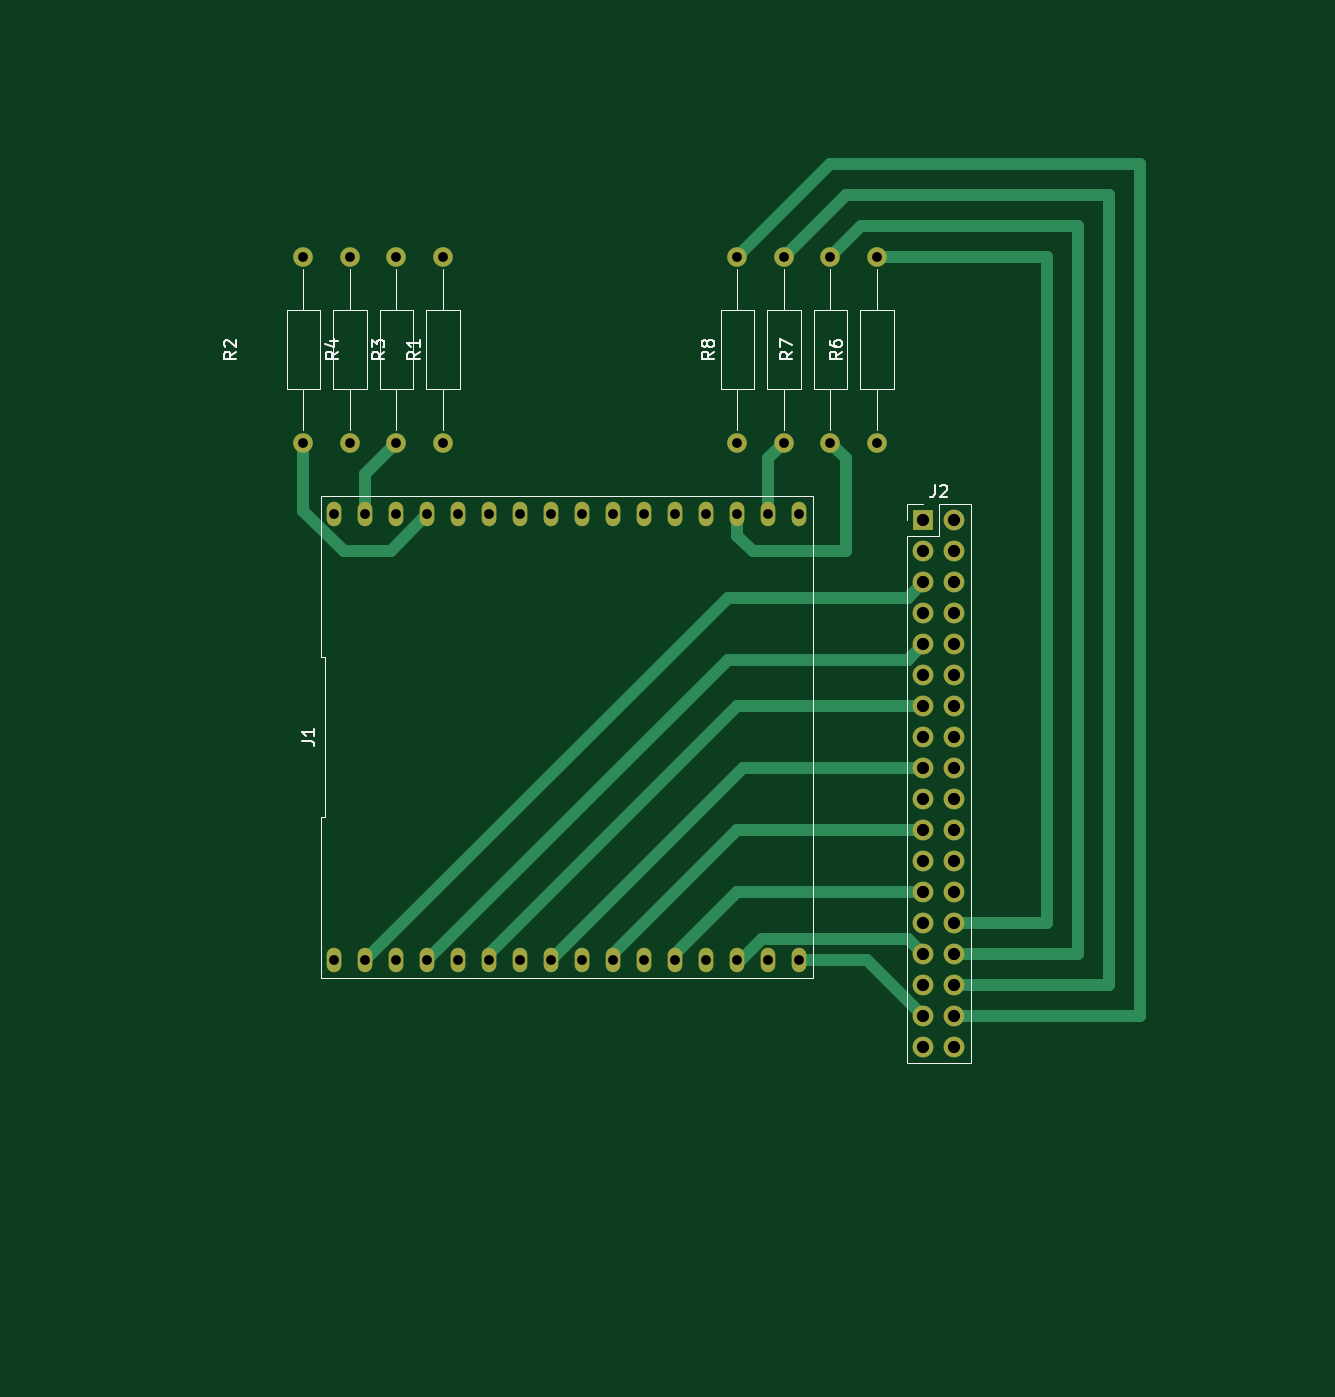
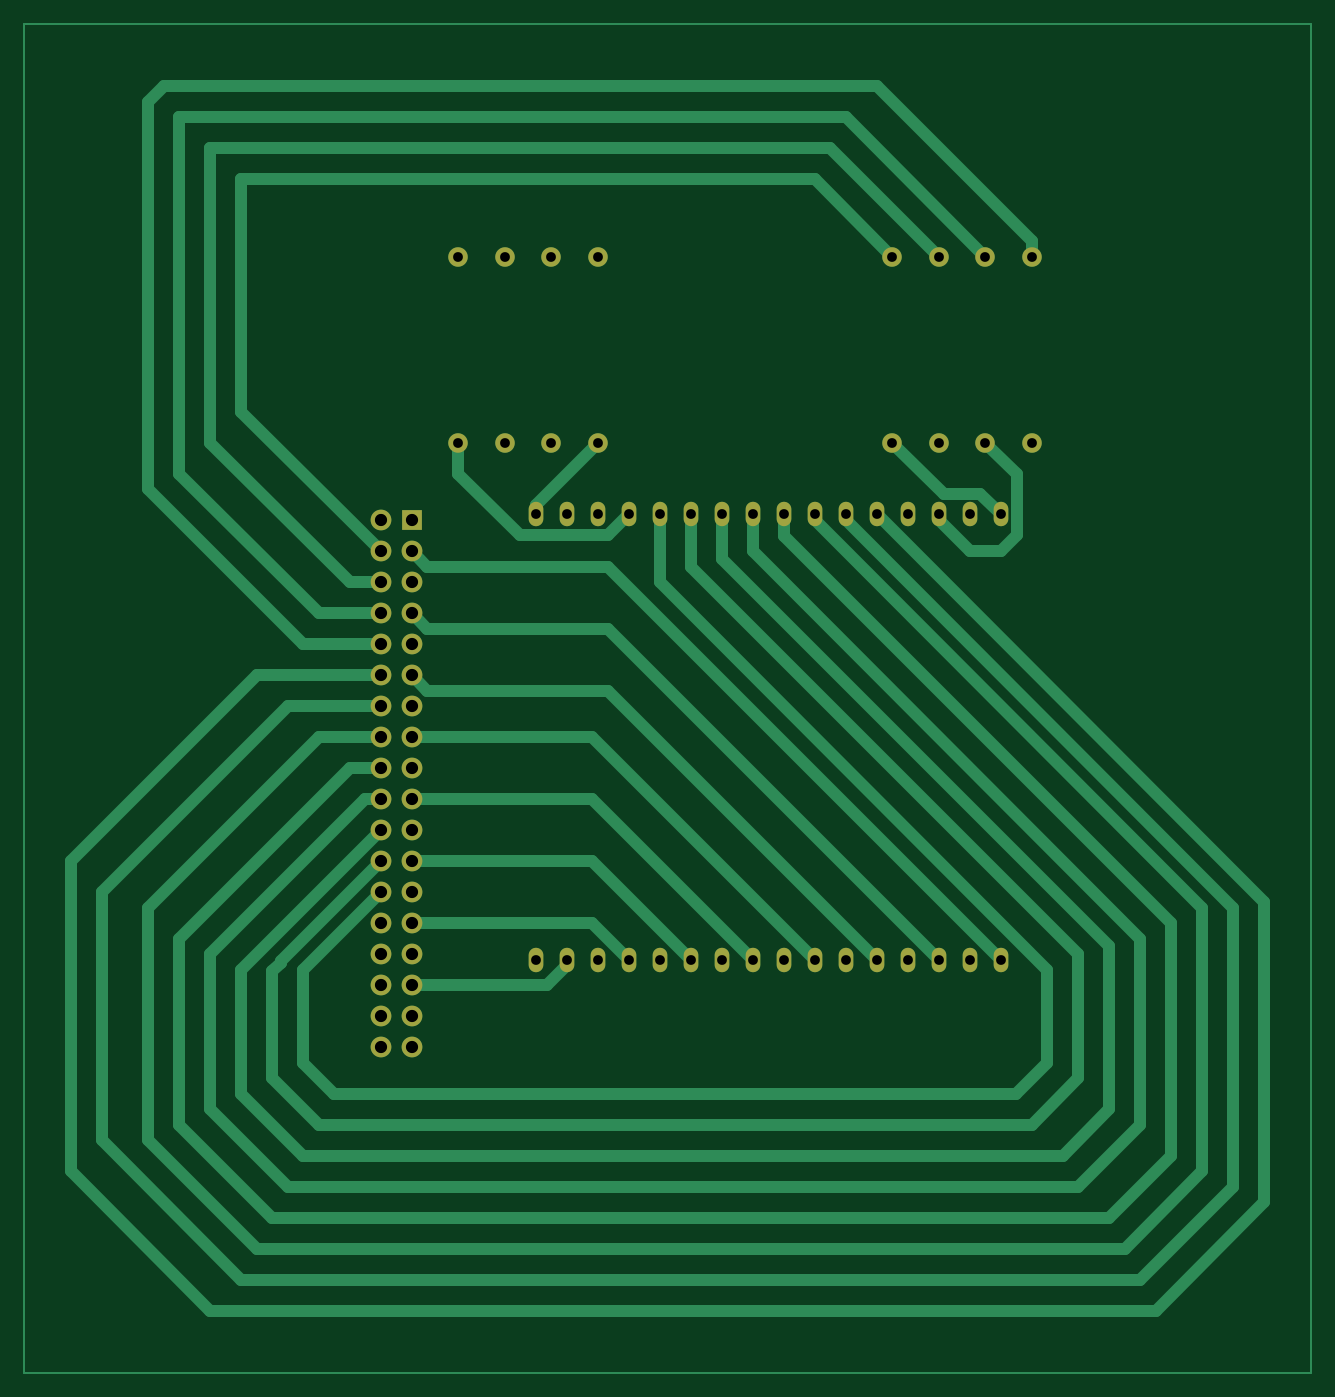
Circuit board: 9 layer files. Board 105.4 x 110.5 mm.
- bottom_copper: KiCad LED matrix-B_Cu.gbr (14450 bytes)
- bottom_mask: KiCad LED matrix-B_Mask.gbr (3149 bytes)
- bottom_silk: KiCad LED matrix-B_Silkscreen.gbr (483 bytes)
- outline: KiCad LED matrix-Edge_Cuts.gbr (454 bytes)
- top_copper: KiCad LED matrix-F_Cu.gbr (10071 bytes)
- top_mask: KiCad LED matrix-F_Mask.gbr (3149 bytes)
- top_silk: KiCad LED matrix-F_Silkscreen.gbr (13726 bytes)
- drill: KiCad LED matrix-NPTH.drl (285 bytes)
- drill: KiCad LED matrix-PTH.drl (1521 bytes)

=== bottom_copper: KiCad LED matrix-B_Cu.gbr (14450 bytes, source omitted) ===
=== bottom_mask: KiCad LED matrix-B_Mask.gbr ===
%TF.GenerationSoftware,KiCad,Pcbnew,8.0.1-rc1*%
%TF.CreationDate,2024-05-10T09:17:23-04:00*%
%TF.ProjectId,KiCad LED matrix,4b694361-6420-44c4-9544-206d61747269,rev?*%
%TF.SameCoordinates,Original*%
%TF.FileFunction,Soldermask,Bot*%
%TF.FilePolarity,Negative*%
%FSLAX46Y46*%
G04 Gerber Fmt 4.6, Leading zero omitted, Abs format (unit mm)*
G04 Created by KiCad (PCBNEW 8.0.1-rc1) date 2024-05-10 09:17:23*
%MOMM*%
%LPD*%
G01*
G04 APERTURE LIST*
%ADD10C,1.600000*%
%ADD11O,1.600000X1.600000*%
%ADD12O,1.700000X1.700000*%
%ADD13R,1.700000X1.700000*%
%ADD14O,1.200000X2.000000*%
G04 APERTURE END LIST*
D10*
%TO.C,R3*%
X154940000Y-54610000D03*
D11*
X154940000Y-69850000D03*
%TD*%
D12*
%TO.C,J2*%
X201930000Y-116840000D03*
X201930000Y-114300000D03*
X201930000Y-111760000D03*
X201930000Y-109220000D03*
X201930000Y-106680000D03*
X201930000Y-104140000D03*
X201930000Y-101600000D03*
X201930000Y-99060000D03*
X201930000Y-96520000D03*
X201930000Y-93980000D03*
X201930000Y-91440000D03*
X201930000Y-88900000D03*
X201930000Y-86360000D03*
X201930000Y-83820000D03*
X201930000Y-81280000D03*
X201930000Y-78740000D03*
X204470000Y-78740000D03*
X204470000Y-81280000D03*
X204470000Y-83820000D03*
X204470000Y-86360000D03*
X204470000Y-88900000D03*
X204470000Y-91440000D03*
X204470000Y-93980000D03*
X204470000Y-96520000D03*
X204470000Y-99060000D03*
X204470000Y-101600000D03*
X204470000Y-104140000D03*
X204470000Y-106680000D03*
X204470000Y-109220000D03*
X204470000Y-111760000D03*
X204470000Y-114300000D03*
X204470000Y-116840000D03*
X201930000Y-119380000D03*
X204470000Y-119380000D03*
D13*
X201930000Y-76200000D03*
D12*
X204470000Y-76200000D03*
%TD*%
D10*
%TO.C,R8*%
X186690000Y-69850000D03*
D11*
X186690000Y-54610000D03*
%TD*%
D10*
%TO.C,R5*%
X198120000Y-69850000D03*
D11*
X198120000Y-54610000D03*
%TD*%
D10*
%TO.C,R2*%
X158750000Y-54610000D03*
D11*
X158750000Y-69850000D03*
%TD*%
D10*
%TO.C,R1*%
X162560000Y-69850000D03*
D11*
X162560000Y-54610000D03*
%TD*%
D10*
%TO.C,R6*%
X194310000Y-69850000D03*
D11*
X194310000Y-54610000D03*
%TD*%
D10*
%TO.C,R7*%
X190500000Y-69850000D03*
D11*
X190500000Y-54610000D03*
%TD*%
D10*
%TO.C,R4*%
X151130000Y-54610000D03*
D11*
X151130000Y-69850000D03*
%TD*%
D14*
%TO.C,J1*%
X191770000Y-112230000D03*
X189230000Y-112230000D03*
X186690000Y-112230000D03*
X184150000Y-112230000D03*
X181610000Y-112230000D03*
X179070000Y-112230000D03*
X176530000Y-112230000D03*
X173990000Y-112230000D03*
X171450000Y-112230000D03*
X168910000Y-112230000D03*
X166370000Y-112230000D03*
X163830000Y-112230000D03*
X161290000Y-112230000D03*
X158750000Y-112230000D03*
X156210000Y-112230000D03*
X153670000Y-112230000D03*
X153670000Y-75730000D03*
X156210000Y-75730000D03*
X158750000Y-75730000D03*
X161290000Y-75730000D03*
X163830000Y-75730000D03*
X166370000Y-75730000D03*
X168910000Y-75730000D03*
X171450000Y-75730000D03*
X173990000Y-75730000D03*
X176530000Y-75730000D03*
X179070000Y-75730000D03*
X181610000Y-75730000D03*
X184150000Y-75730000D03*
X186690000Y-75730000D03*
X189230000Y-75730000D03*
X191770000Y-75730000D03*
%TD*%
M02*

=== bottom_silk: KiCad LED matrix-B_Silkscreen.gbr ===
%TF.GenerationSoftware,KiCad,Pcbnew,8.0.1-rc1*%
%TF.CreationDate,2024-05-10T09:17:23-04:00*%
%TF.ProjectId,KiCad LED matrix,4b694361-6420-44c4-9544-206d61747269,rev?*%
%TF.SameCoordinates,Original*%
%TF.FileFunction,Legend,Bot*%
%TF.FilePolarity,Positive*%
%FSLAX46Y46*%
G04 Gerber Fmt 4.6, Leading zero omitted, Abs format (unit mm)*
G04 Created by KiCad (PCBNEW 8.0.1-rc1) date 2024-05-10 09:17:23*
%MOMM*%
%LPD*%
G01*
G04 APERTURE LIST*
G04 APERTURE END LIST*
M02*

=== outline: KiCad LED matrix-Edge_Cuts.gbr ===
%TF.GenerationSoftware,KiCad,Pcbnew,8.0.1-rc1*%
%TF.CreationDate,2024-05-10T09:17:24-04:00*%
%TF.ProjectId,KiCad LED matrix,4b694361-6420-44c4-9544-206d61747269,rev?*%
%TF.SameCoordinates,Original*%
%TF.FileFunction,Profile,NP*%
%FSLAX46Y46*%
G04 Gerber Fmt 4.6, Leading zero omitted, Abs format (unit mm)*
G04 Created by KiCad (PCBNEW 8.0.1-rc1) date 2024-05-10 09:17:24*
%MOMM*%
%LPD*%
G01*
G04 APERTURE LIST*
G04 APERTURE END LIST*
M02*

=== top_copper: KiCad LED matrix-F_Cu.gbr (10071 bytes, source omitted) ===
=== top_mask: KiCad LED matrix-F_Mask.gbr ===
%TF.GenerationSoftware,KiCad,Pcbnew,8.0.1-rc1*%
%TF.CreationDate,2024-05-10T09:17:23-04:00*%
%TF.ProjectId,KiCad LED matrix,4b694361-6420-44c4-9544-206d61747269,rev?*%
%TF.SameCoordinates,Original*%
%TF.FileFunction,Soldermask,Top*%
%TF.FilePolarity,Negative*%
%FSLAX46Y46*%
G04 Gerber Fmt 4.6, Leading zero omitted, Abs format (unit mm)*
G04 Created by KiCad (PCBNEW 8.0.1-rc1) date 2024-05-10 09:17:23*
%MOMM*%
%LPD*%
G01*
G04 APERTURE LIST*
%ADD10C,1.600000*%
%ADD11O,1.600000X1.600000*%
%ADD12O,1.700000X1.700000*%
%ADD13R,1.700000X1.700000*%
%ADD14O,1.200000X2.000000*%
G04 APERTURE END LIST*
D10*
%TO.C,R3*%
X154940000Y-54610000D03*
D11*
X154940000Y-69850000D03*
%TD*%
D12*
%TO.C,J2*%
X201930000Y-116840000D03*
X201930000Y-114300000D03*
X201930000Y-111760000D03*
X201930000Y-109220000D03*
X201930000Y-106680000D03*
X201930000Y-104140000D03*
X201930000Y-101600000D03*
X201930000Y-99060000D03*
X201930000Y-96520000D03*
X201930000Y-93980000D03*
X201930000Y-91440000D03*
X201930000Y-88900000D03*
X201930000Y-86360000D03*
X201930000Y-83820000D03*
X201930000Y-81280000D03*
X201930000Y-78740000D03*
X204470000Y-78740000D03*
X204470000Y-81280000D03*
X204470000Y-83820000D03*
X204470000Y-86360000D03*
X204470000Y-88900000D03*
X204470000Y-91440000D03*
X204470000Y-93980000D03*
X204470000Y-96520000D03*
X204470000Y-99060000D03*
X204470000Y-101600000D03*
X204470000Y-104140000D03*
X204470000Y-106680000D03*
X204470000Y-109220000D03*
X204470000Y-111760000D03*
X204470000Y-114300000D03*
X204470000Y-116840000D03*
X201930000Y-119380000D03*
X204470000Y-119380000D03*
D13*
X201930000Y-76200000D03*
D12*
X204470000Y-76200000D03*
%TD*%
D10*
%TO.C,R8*%
X186690000Y-69850000D03*
D11*
X186690000Y-54610000D03*
%TD*%
D10*
%TO.C,R5*%
X198120000Y-69850000D03*
D11*
X198120000Y-54610000D03*
%TD*%
D10*
%TO.C,R2*%
X158750000Y-54610000D03*
D11*
X158750000Y-69850000D03*
%TD*%
D10*
%TO.C,R1*%
X162560000Y-69850000D03*
D11*
X162560000Y-54610000D03*
%TD*%
D10*
%TO.C,R6*%
X194310000Y-69850000D03*
D11*
X194310000Y-54610000D03*
%TD*%
D10*
%TO.C,R7*%
X190500000Y-69850000D03*
D11*
X190500000Y-54610000D03*
%TD*%
D10*
%TO.C,R4*%
X151130000Y-54610000D03*
D11*
X151130000Y-69850000D03*
%TD*%
D14*
%TO.C,J1*%
X191770000Y-112230000D03*
X189230000Y-112230000D03*
X186690000Y-112230000D03*
X184150000Y-112230000D03*
X181610000Y-112230000D03*
X179070000Y-112230000D03*
X176530000Y-112230000D03*
X173990000Y-112230000D03*
X171450000Y-112230000D03*
X168910000Y-112230000D03*
X166370000Y-112230000D03*
X163830000Y-112230000D03*
X161290000Y-112230000D03*
X158750000Y-112230000D03*
X156210000Y-112230000D03*
X153670000Y-112230000D03*
X153670000Y-75730000D03*
X156210000Y-75730000D03*
X158750000Y-75730000D03*
X161290000Y-75730000D03*
X163830000Y-75730000D03*
X166370000Y-75730000D03*
X168910000Y-75730000D03*
X171450000Y-75730000D03*
X173990000Y-75730000D03*
X176530000Y-75730000D03*
X179070000Y-75730000D03*
X181610000Y-75730000D03*
X184150000Y-75730000D03*
X186690000Y-75730000D03*
X189230000Y-75730000D03*
X191770000Y-75730000D03*
%TD*%
M02*

=== top_silk: KiCad LED matrix-F_Silkscreen.gbr (13726 bytes, source omitted) ===
=== drill: KiCad LED matrix-NPTH.drl ===
M48
; DRILL file {KiCad 8.0.1-rc1} date 2024-05-10T09:17:21-0400
; FORMAT={-:-/ absolute / inch / decimal}
; #@! TF.CreationDate,2024-05-10T09:17:21-04:00
; #@! TF.GenerationSoftware,Kicad,Pcbnew,8.0.1-rc1
; #@! TF.FileFunction,NonPlated,1,2,NPTH
FMAT,2
INCH
%
G90
G05
M30

=== drill: KiCad LED matrix-PTH.drl ===
M48
; DRILL file {KiCad 8.0.1-rc1} date 2024-05-10T09:17:21-0400
; FORMAT={-:-/ absolute / inch / decimal}
; #@! TF.CreationDate,2024-05-10T09:17:21-04:00
; #@! TF.GenerationSoftware,Kicad,Pcbnew,8.0.1-rc1
; #@! TF.FileFunction,Plated,1,2,PTH
FMAT,2
INCH
; #@! TA.AperFunction,Plated,PTH,ComponentDrill
T1C0.0315
; #@! TA.AperFunction,Plated,PTH,ComponentDrill
T2C0.0394
%
G90
G05
T1
X5.95Y-2.15
X5.95Y-2.75
X6.05Y-2.9815
X6.05Y-4.4185
X6.1Y-2.15
X6.1Y-2.75
X6.15Y-2.9815
X6.15Y-4.4185
X6.25Y-2.15
X6.25Y-2.75
X6.25Y-2.9815
X6.25Y-4.4185
X6.35Y-2.9815
X6.35Y-4.4185
X6.4Y-2.15
X6.4Y-2.75
X6.45Y-2.9815
X6.45Y-4.4185
X6.55Y-2.9815
X6.55Y-4.4185
X6.65Y-2.9815
X6.65Y-4.4185
X6.75Y-2.9815
X6.75Y-4.4185
X6.85Y-2.9815
X6.85Y-4.4185
X6.95Y-2.9815
X6.95Y-4.4185
X7.05Y-2.9815
X7.05Y-4.4185
X7.15Y-2.9815
X7.15Y-4.4185
X7.25Y-2.9815
X7.25Y-4.4185
X7.35Y-2.15
X7.35Y-2.75
X7.35Y-2.9815
X7.35Y-4.4185
X7.45Y-2.9815
X7.45Y-4.4185
X7.5Y-2.15
X7.5Y-2.75
X7.55Y-2.9815
X7.55Y-4.4185
X7.65Y-2.15
X7.65Y-2.75
X7.8Y-2.15
X7.8Y-2.75
T2
X7.95Y-3.0
X7.95Y-3.1
X7.95Y-3.2
X7.95Y-3.3
X7.95Y-3.4
X7.95Y-3.5
X7.95Y-3.6
X7.95Y-3.7
X7.95Y-3.8
X7.95Y-3.9
X7.95Y-4.0
X7.95Y-4.1
X7.95Y-4.2
X7.95Y-4.3
X7.95Y-4.4
X7.95Y-4.5
X7.95Y-4.6
X7.95Y-4.7
X8.05Y-3.0
X8.05Y-3.1
X8.05Y-3.2
X8.05Y-3.3
X8.05Y-3.4
X8.05Y-3.5
X8.05Y-3.6
X8.05Y-3.7
X8.05Y-3.8
X8.05Y-3.9
X8.05Y-4.0
X8.05Y-4.1
X8.05Y-4.2
X8.05Y-4.3
X8.05Y-4.4
X8.05Y-4.5
X8.05Y-4.6
X8.05Y-4.7
M30

